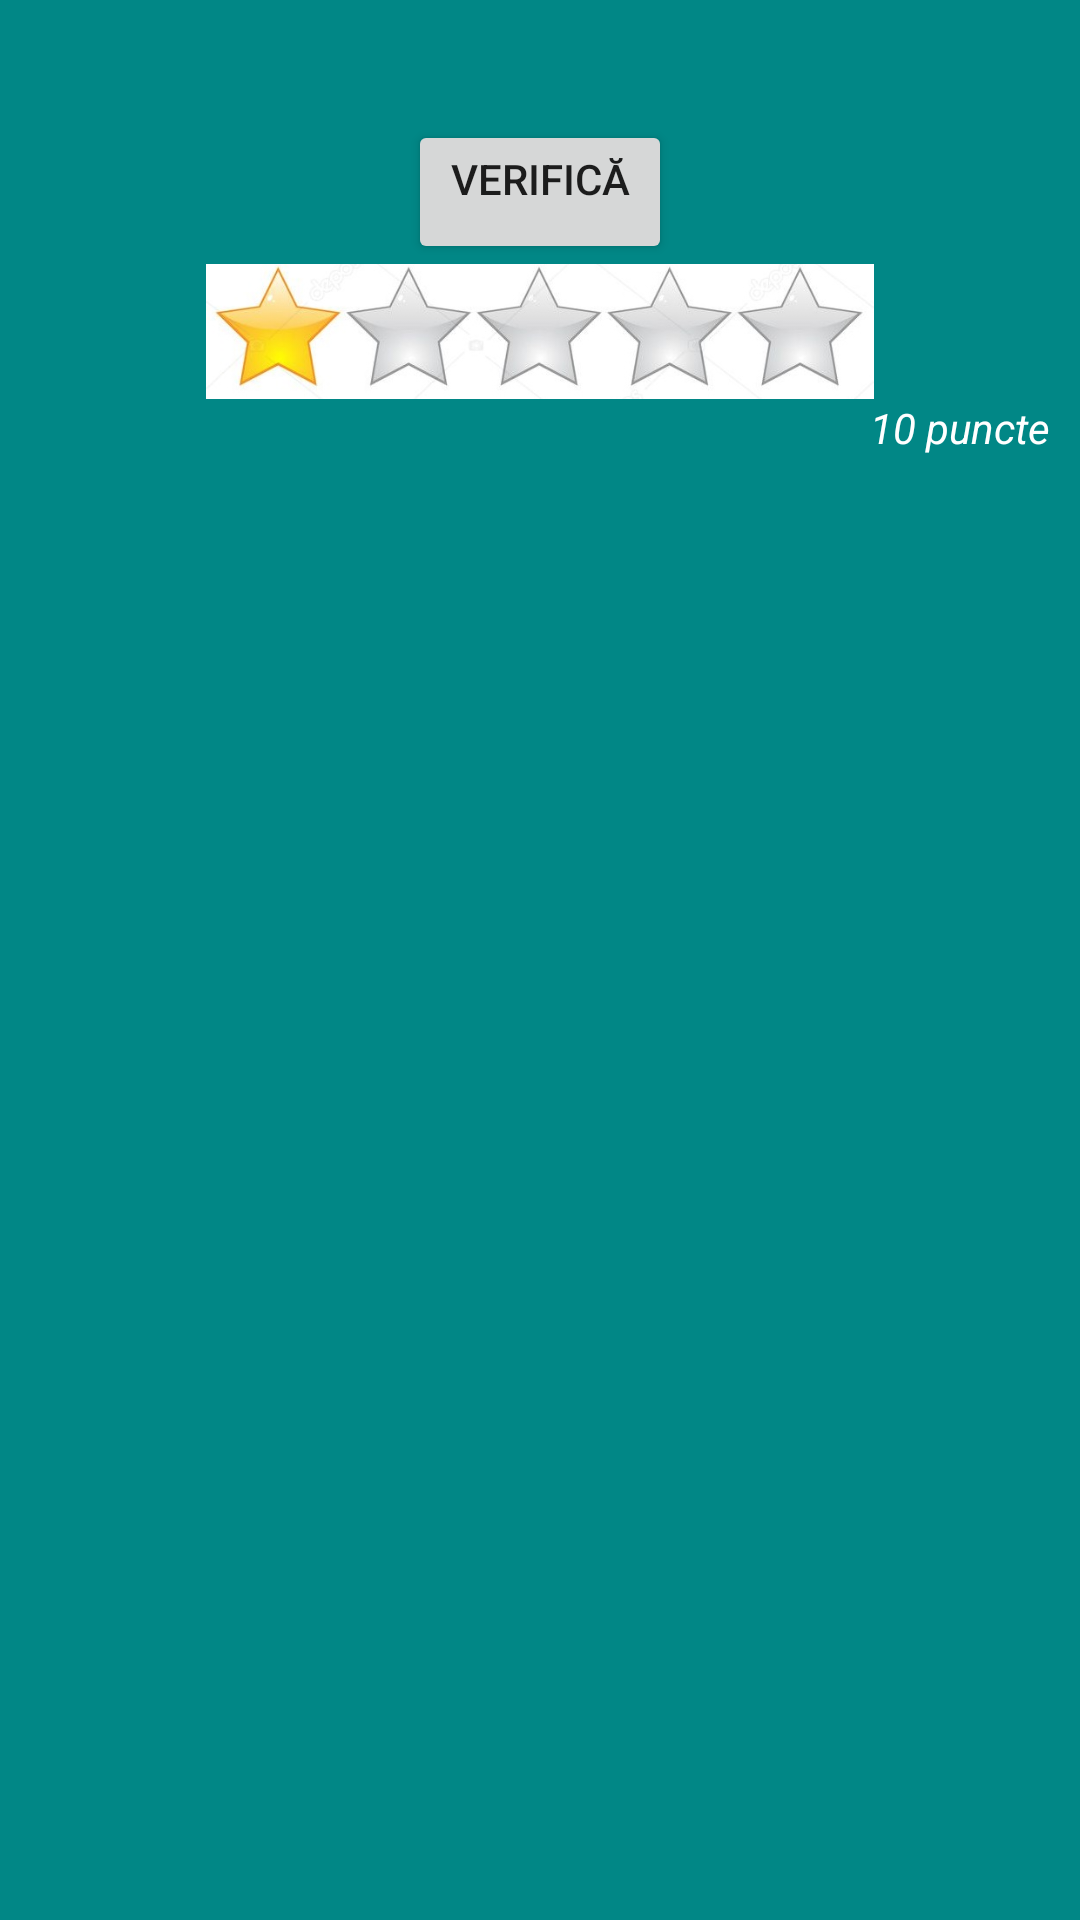

Layout XML and referenced resources for this Android screen:
<!-- AndroidManifest.xml: application theme Theme.WordSearch -->
<!-- res/layout/fragment_word2.xml -->
<?xml version="1.0" encoding="utf-8"?>
<LinearLayout xmlns:android="http://schemas.android.com/apk/res/android"
    xmlns:tools="http://schemas.android.com/tools"
    android:layout_width="match_parent"
    android:layout_height="match_parent"
    android:background="@color/teal_700"
    android:orientation="vertical"
    tools:context=".Word2">

    <TextView
        android:id="@+id/tvWord2"
        android:layout_width="match_parent"
        android:layout_height="30dp"
        android:layout_marginTop="10dp"
        android:gravity="center_horizontal"
        android:textColor="@color/white"
        android:textSize="18sp"
        android:textStyle="bold|italic" />

    <Button
        android:id="@+id/btnCheck2"
        android:layout_width="wrap_content"
        android:layout_height="wrap_content"
        android:layout_gravity="center_horizontal"
        android:gravity="center_horizontal"
        android:text="Verifică" />

    <ImageView
        android:id="@+id/imageView2"
        android:layout_width="match_parent"
        android:layout_height="45dp"
        android:src="@drawable/stars1" />

    <TextView
        android:id="@+id/tvScor2"
        android:layout_width="wrap_content"
        android:layout_height="wrap_content"
        android:layout_gravity="right"
        android:layout_marginRight="10dp"
        android:text="10 puncte"
        android:textColor="@color/white"
        android:textStyle="italic" />

</LinearLayout>
<!-- resources referenced by this layout -->
<resources>
  <color name="teal_700">#FF018786</color>
  <color name="white">#FFFFFFFF</color>
  <!-- drawable stars1: jpg bitmap (drawable, 24005 bytes) -->
  <style name="Theme.WordSearch" parent="Theme.MaterialComponents.DayNight.DarkActionBar">
          
          <item name="colorPrimary">@color/colorAccent</item>
          <item name="colorPrimaryVariant">@color/black</item>
          <item name="colorOnPrimary">@color/white</item>
          
          <item name="colorSecondary">@color/teal_200</item>
          <item name="colorSecondaryVariant">@color/teal_700</item>
          <item name="colorOnSecondary">@color/black</item>
          
          <item name="android:statusBarColor" tools:targetApi="l">?attr/colorPrimaryVariant</item>
          
      </style>
  <color name="colorAccent">#FF9800</color>
  <color name="black">#FF000000</color>
  <color name="teal_200">#FF03DAC5</color>
</resources>
